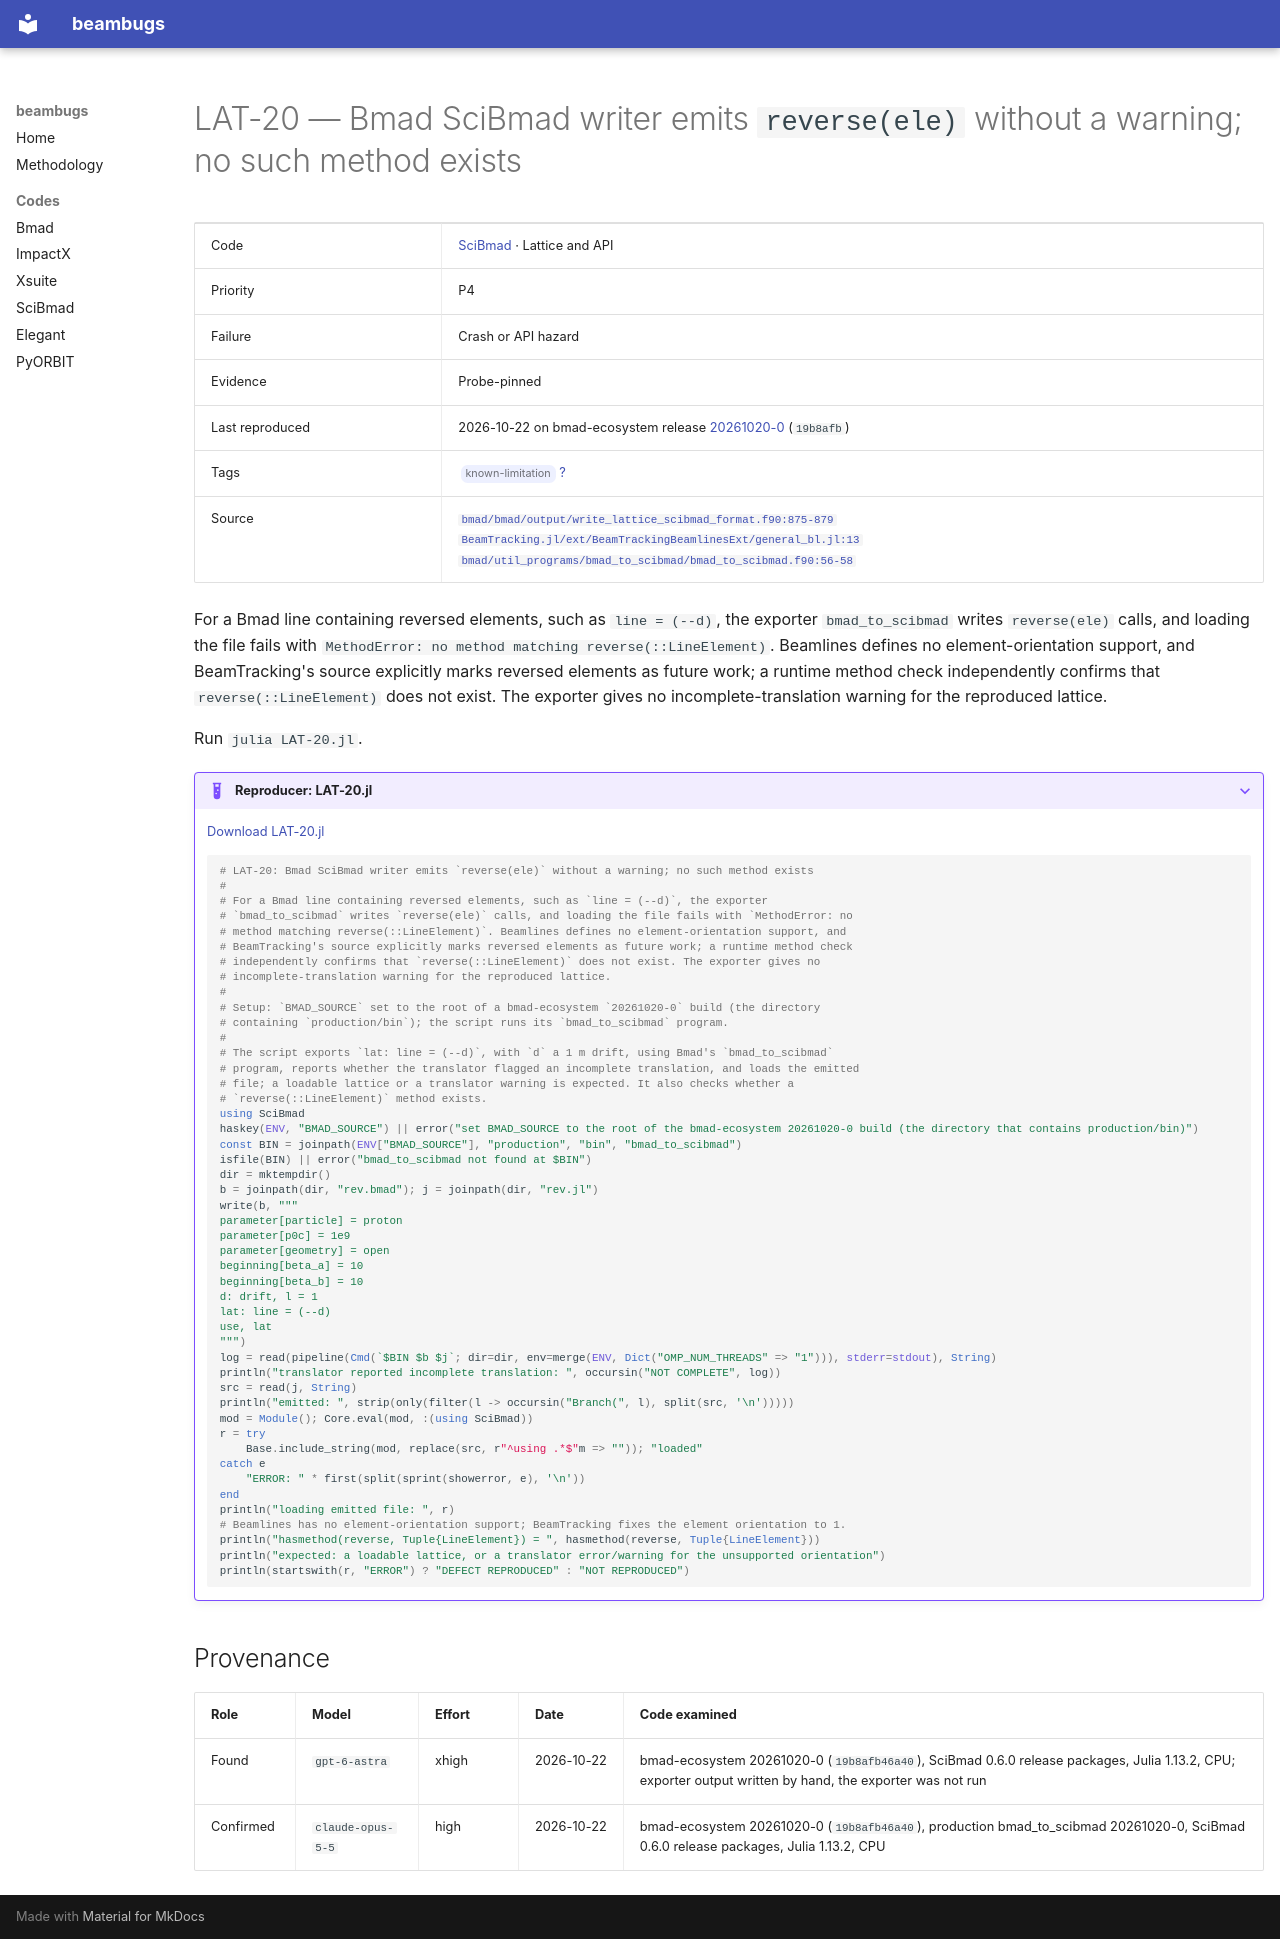

repository: nikitakuklev/beambugs · page: scibmad/LAT-20/index.html · generator: mkdocs

---
title: "LAT-20: Bmad SciBmad writer emits reverse(ele) without a warning; no such method exists"
hide:
  - toc
---

# LAT-20 — Bmad SciBmad writer emits `reverse(ele)` without a warning; no such method exists

| | |
|---|---|
| Code | [SciBmad](../index.md) · Lattice and API |
| Priority | P4 |
| Failure | Crash or API hazard |
| Evidence | Probe-pinned |
| Last reproduced | 2026-10-22 on bmad-ecosystem release [20261020-0](https://github.com/bmad-sim/bmad-ecosystem/tree/20261020-0) (`19b8afb`) |
| Tags | <span class="bb-tag">known-limitation</span> [?](../../methodology.md#tags) |
| Source | [`bmad/bmad/output/write_lattice_scibmad_format.f90:875-879`](https://github.com/bmad-sim/bmad-ecosystem/blob/19b8afb46a400d12a53a92d616e02359b3b2b71f/bmad/output/write_lattice_scibmad_format.f90#L875-L879)<br>[`BeamTracking.jl/ext/BeamTrackingBeamlinesExt/general_bl.jl:13`](https://github.com/bmad-sim/BeamTracking.jl/blob/0bf3585fdc9c5b41859b23b92854376b933a4fe6/ext/BeamTrackingBeamlinesExt/general_bl.jl#L13)<br>[`bmad/util_programs/bmad_to_scibmad/bmad_to_scibmad.f90:56-58`](https://github.com/bmad-sim/bmad-ecosystem/blob/19b8afb46a400d12a53a92d616e02359b3b2b71f/util_programs/bmad_to_scibmad/bmad_to_scibmad.f90#L56-L58) |

For a Bmad line containing reversed elements, such as `line = (--d)`, the exporter `bmad_to_scibmad` writes `reverse(ele)` calls, and loading the file fails with `MethodError: no method matching reverse(::LineElement)`. Beamlines defines no element-orientation support, and BeamTracking's source explicitly marks reversed elements as future work; a runtime method check independently confirms that `reverse(::LineElement)` does not exist. The exporter gives no incomplete-translation warning for the reproduced lattice.

Run `julia LAT-20.jl`.

??? example "Reproducer: LAT-20.jl"

    [Download LAT-20.jl](LAT-20.jl)

    ```julia
    # LAT-20: Bmad SciBmad writer emits `reverse(ele)` without a warning; no such method exists
    #
    # For a Bmad line containing reversed elements, such as `line = (--d)`, the exporter
    # `bmad_to_scibmad` writes `reverse(ele)` calls, and loading the file fails with `MethodError: no
    # method matching reverse(::LineElement)`. Beamlines defines no element-orientation support, and
    # BeamTracking's source explicitly marks reversed elements as future work; a runtime method check
    # independently confirms that `reverse(::LineElement)` does not exist. The exporter gives no
    # incomplete-translation warning for the reproduced lattice.
    #
    # Setup: `BMAD_SOURCE` set to the root of a bmad-ecosystem `20261020-0` build (the directory
    # containing `production/bin`); the script runs its `bmad_to_scibmad` program.
    #
    # The script exports `lat: line = (--d)`, with `d` a 1 m drift, using Bmad's `bmad_to_scibmad`
    # program, reports whether the translator flagged an incomplete translation, and loads the emitted
    # file; a loadable lattice or a translator warning is expected. It also checks whether a
    # `reverse(::LineElement)` method exists.
    using SciBmad
    haskey(ENV, "BMAD_SOURCE") || error("set BMAD_SOURCE to the root of the bmad-ecosystem 20261020-0 build (the directory that contains production/bin)")
    const BIN = joinpath(ENV["BMAD_SOURCE"], "production", "bin", "bmad_to_scibmad")
    isfile(BIN) || error("bmad_to_scibmad not found at $BIN")
    dir = mktempdir()
    b = joinpath(dir, "rev.bmad"); j = joinpath(dir, "rev.jl")
    write(b, """
    parameter[particle] = proton
    parameter[p0c] = 1e9
    parameter[geometry] = open
    beginning[beta_a] = 10
    beginning[beta_b] = 10
    d: drift, l = 1
    lat: line = (--d)
    use, lat
    """)
    log = read(pipeline(Cmd(`$BIN $b $j`; dir=dir, env=merge(ENV, Dict("OMP_NUM_THREADS" => "1"))), stderr=stdout), String)
    println("translator reported incomplete translation: ", occursin("NOT COMPLETE", log))
    src = read(j, String)
    println("emitted: ", strip(only(filter(l -> occursin("Branch(", l), split(src, '\n')))))
    mod = Module(); Core.eval(mod, :(using SciBmad))
    r = try
        Base.include_string(mod, replace(src, r"^using .*$"m => "")); "loaded"
    catch e
        "ERROR: " * first(split(sprint(showerror, e), '\n'))
    end
    println("loading emitted file: ", r)
    # Beamlines has no element-orientation support; BeamTracking fixes the element orientation to 1.
    println("hasmethod(reverse, Tuple{LineElement}) = ", hasmethod(reverse, Tuple{LineElement}))
    println("expected: a loadable lattice, or a translator error/warning for the unsupported orientation")
    println(startswith(r, "ERROR") ? "DEFECT REPRODUCED" : "NOT REPRODUCED")

    ```

## Provenance

| Role | Model | Effort | Date | Code examined |
|---|---|---|---|---|
| Found | <span class="bb-nowrap">`gpt-6-astra`</span> | xhigh | <span class="bb-nowrap">2026-10-22</span> | bmad-ecosystem 20261020-0 (`19b8afb46a40`), SciBmad 0.6.0 release packages, Julia 1.13.2, CPU; exporter output written by hand, the exporter was not run |
| Confirmed | <span class="bb-nowrap">`claude-opus-5-5`</span> | high | <span class="bb-nowrap">2026-10-22</span> | bmad-ecosystem 20261020-0 (`19b8afb46a40`), production bmad_to_scibmad 20261020-0, SciBmad 0.6.0 release packages, Julia 1.13.2, CPU |
